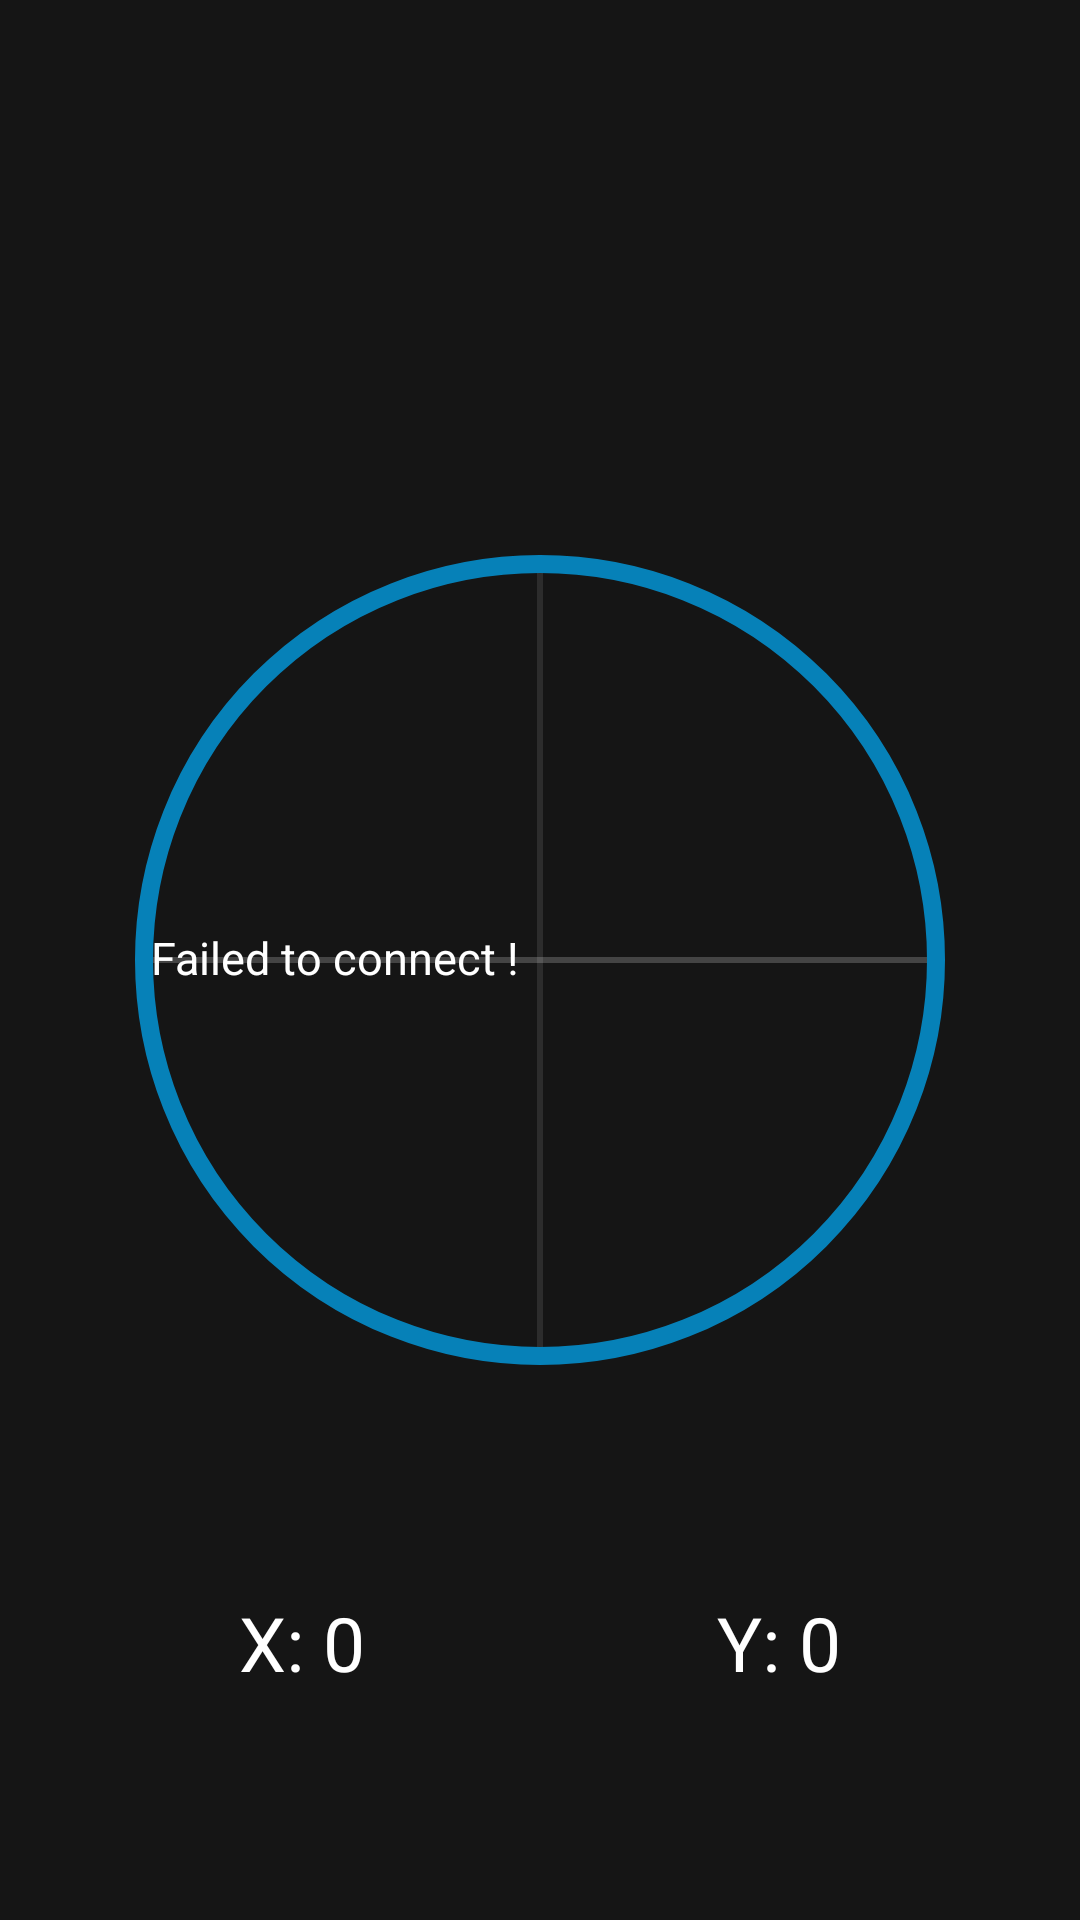

Here is an Android app screen rendered from its layout file. Give the layout XML and the strings, colors and styles it references.
<!-- AndroidManifest.xml: activity theme AppTheme.NoActionBar -->
<!-- res/layout/activity_main.xml -->
<?xml version="1.0" encoding="utf-8"?>
<androidx.constraintlayout.widget.ConstraintLayout xmlns:android="http://schemas.android.com/apk/res/android"
    xmlns:app="http://schemas.android.com/apk/res-auto"
    xmlns:tools="http://schemas.android.com/tools"
    android:id="@+id/layout_main"
    android:layout_width="match_parent"
    android:layout_height="match_parent"
    android:background="@color/light_black">

    
    <View
        android:id="@+id/joystick"
        android:layout_width="35dp"
        android:layout_height="35dp"
        android:background="@drawable/circle"
        android:alpha="0.7"
        android:elevation="20dp"
        app:layout_constraintTop_toTopOf="parent"
        app:layout_constraintBottom_toBottomOf="parent"
        app:layout_constraintStart_toStartOf="parent"
        app:layout_constraintEnd_toEndOf="parent"
        app:layout_constraintVertical_bias="0.5"
        app:layout_constraintHorizontal_bias="0.5" />

    
    <View
        android:id="@+id/background_circle"
        android:layout_width="270dp"
        android:layout_height="270dp"
        android:alpha="0.7"
        android:background="@drawable/border_circle"
        android:elevation="20dp"
        app:layout_constraintBottom_toBottomOf="parent"
        app:layout_constraintEnd_toEndOf="parent"
        app:layout_constraintHorizontal_bias="0.5"
        app:layout_constraintStart_toStartOf="parent"
        app:layout_constraintTop_toTopOf="parent"
        app:layout_constraintVertical_bias="0.5" />

    
    <View
        android:id="@+id/horizontal_line"
        android:layout_width="0dp"
        android:layout_height="2dp"
        android:layout_marginStart="6dp"
        android:layout_marginEnd="6dp"
        android:alpha="0.2"
        android:background="#ffffff"
        android:visibility="visible"
        app:layout_constraintBottom_toBottomOf="@id/background_circle"
        app:layout_constraintEnd_toEndOf="@id/background_circle"
        app:layout_constraintStart_toStartOf="@id/background_circle"
        app:layout_constraintTop_toTopOf="@id/background_circle"
        app:layout_constraintVertical_bias="0.5" />

    <View
        android:id="@+id/vertical_line"
        android:layout_width="2dp"
        android:layout_height="0dp"
        android:layout_marginTop="6dp"
        android:layout_marginBottom="6dp"
        android:alpha="0.1"
        android:background="#ffffff"
        android:visibility="visible"
        app:layout_constraintBottom_toBottomOf="@id/background_circle"
        app:layout_constraintEnd_toEndOf="@id/background_circle"
        app:layout_constraintHorizontal_bias="0.5"
        app:layout_constraintStart_toStartOf="@id/background_circle"
        app:layout_constraintTop_toTopOf="@id/background_circle" />

    <TextView
        android:id="@+id/textViewX"
        android:layout_width="wrap_content"
        android:layout_height="wrap_content"
        android:text="X: 0"
        android:textColor="@color/white"
        android:textSize="25sp"
        app:fontFamily="@font/baloo_bhai"
        app:layout_constraintBottom_toBottomOf="parent"
        app:layout_constraintEnd_toEndOf="parent"
        app:layout_constraintHorizontal_bias="0.25"
        app:layout_constraintStart_toStartOf="parent"
        app:layout_constraintTop_toBottomOf="@+id/background_circle" />

    <TextView
        android:id="@+id/textViewY"
        android:layout_width="wrap_content"
        android:layout_height="wrap_content"
        android:text="Y: 0"
        android:textColor="@color/white"
        android:textSize="25sp"
        app:fontFamily="@font/baloo_bhai"
        app:layout_constraintBottom_toBottomOf="parent"
        app:layout_constraintEnd_toEndOf="parent"
        app:layout_constraintHorizontal_bias="0.75"
        app:layout_constraintStart_toStartOf="parent"
        app:layout_constraintTop_toBottomOf="@+id/background_circle" />

    <ImageView
        android:id="@+id/systemeDown"
        android:layout_width="wrap_content"
        android:layout_height="wrap_content"
        android:layout_marginBottom="6dp"
        app:layout_constraintBottom_toBottomOf="parent"
        app:layout_constraintEnd_toEndOf="parent"
        app:layout_constraintStart_toStartOf="parent"
        app:layout_constraintTop_toTopOf="parent"
        app:srcCompat="@drawable/systeme2" />

    <ImageView
        android:id="@+id/systemeUp"
        android:layout_width="wrap_content"
        android:layout_height="wrap_content"
        android:layout_marginStart="-6dp"
        android:layout_marginBottom="6dp"
        android:visibility="invisible"
        app:layout_constraintBottom_toBottomOf="parent"
        app:layout_constraintEnd_toEndOf="parent"
        app:layout_constraintStart_toStartOf="parent"
        app:layout_constraintTop_toTopOf="parent"
        app:srcCompat="@drawable/systeme2_up" />

    <ImageView
        android:id="@+id/champB"
        android:layout_width="0dp"
        android:layout_height="0dp"
        android:layout_marginStart="70dp"
        android:layout_marginTop="5dp"
        android:layout_marginEnd="70dp"
        android:alpha="0.7"
        android:visibility="invisible"
        app:layout_constraintBottom_toBottomOf="@+id/systemeDown"
        app:layout_constraintEnd_toEndOf="@+id/systemeDown"
        app:layout_constraintHorizontal_bias="0.0"
        app:layout_constraintStart_toStartOf="@+id/systemeDown"
        app:layout_constraintTop_toTopOf="@+id/systemeDown"
        app:layout_constraintVertical_bias="1.0"
        app:srcCompat="@drawable/champ_interne_eau2_out" />


    <TextView
        android:id="@+id/textView3"
        android:layout_width="wrap_content"
        android:layout_height="wrap_content"
        android:text="Magnetic propulsion Controller"
        android:textColor="@color/white"
        android:textSize="20sp"
        app:fontFamily="@font/baloo_bhai"
        app:layout_constraintBottom_toTopOf="@+id/background_circle"
        app:layout_constraintEnd_toEndOf="parent"
        app:layout_constraintStart_toStartOf="parent"
        app:layout_constraintTop_toTopOf="@+id/systemeDown"
        app:layout_constraintVertical_bias="0.0" />

    <TextView
        android:id="@+id/textView4"
        android:layout_width="wrap_content"
        android:layout_height="wrap_content"
        android:layout_marginStart="5dp"
        android:text="Failed to connect !"
        android:textColor="@color/white"
        android:textSize="15sp"
        app:fontFamily="@font/baloo_bhai"
        app:layout_constraintBottom_toBottomOf="@+id/imageView4"
        app:layout_constraintStart_toEndOf="@+id/imageView4"
        app:layout_constraintTop_toTopOf="@+id/imageView4" />

    <ImageView
        android:id="@+id/imageView4"
        android:layout_width="18dp"
        android:layout_height="28dp"
        android:layout_marginTop="15dp"
        app:layout_constraintEnd_toEndOf="parent"
        app:layout_constraintHorizontal_bias="0.08"
        app:layout_constraintStart_toStartOf="parent"
        app:layout_constraintTop_toBottomOf="@+id/textView3"
        app:srcCompat="@drawable/bt_logo" />

    <com.github.angads25.toggle.widget.LabeledSwitch
        android:id="@+id/sensSwitch"
        android:layout_width="100dp"
        android:layout_height="wrap_content"
        android:layout_margin="5dp"
        android:textSize="9sp"

        app:colorBorder="@color/blue"
        app:colorOn="@color/blue"
        app:fontFamily="@font/baloo_bhai"
        app:layout_constraintBottom_toBottomOf="@+id/systemeDown"
        app:layout_constraintEnd_toEndOf="parent"
        app:layout_constraintStart_toStartOf="parent"
        app:layout_constraintTop_toBottomOf="@+id/textViewY"
        app:on="false"
        app:textOff="Turn Up"
        app:textOn="Turn Down" />

</androidx.constraintlayout.widget.ConstraintLayout>
<!-- resources referenced by this layout -->
<resources>
  <color name="blue">#00B0FF</color>
  <color name="light_black">#151515</color>
  <color name="white">#FFFFFFFF</color>
  <!-- drawable border_circle (drawable) -->
  <?xml version="1.0" encoding="utf-8"?>
  <shape xmlns:android="http://schemas.android.com/apk/res/android"
      android:shape="oval">
  
      <solid android:color="#00656161" />
      <stroke android:color="@color/blue"
          android:width="6dp"
          />
  
      <corners android:radius="20dp" />
  
  </shape>
  <!-- drawable bt_logo: png bitmap (drawable-v24, 5358 bytes) -->
  <!-- drawable champ_interne_eau2_out: png bitmap (drawable-v24, 365033 bytes) -->
  <!-- drawable systeme2: png bitmap (drawable-v24, 687489 bytes) -->
  <!-- drawable systeme2_up: png bitmap (drawable-v24, 763288 bytes) -->
  <style name="AppTheme.NoActionBar" parent="Theme.AppCompat.Light.NoActionBar">
          
      </style>
</resources>
